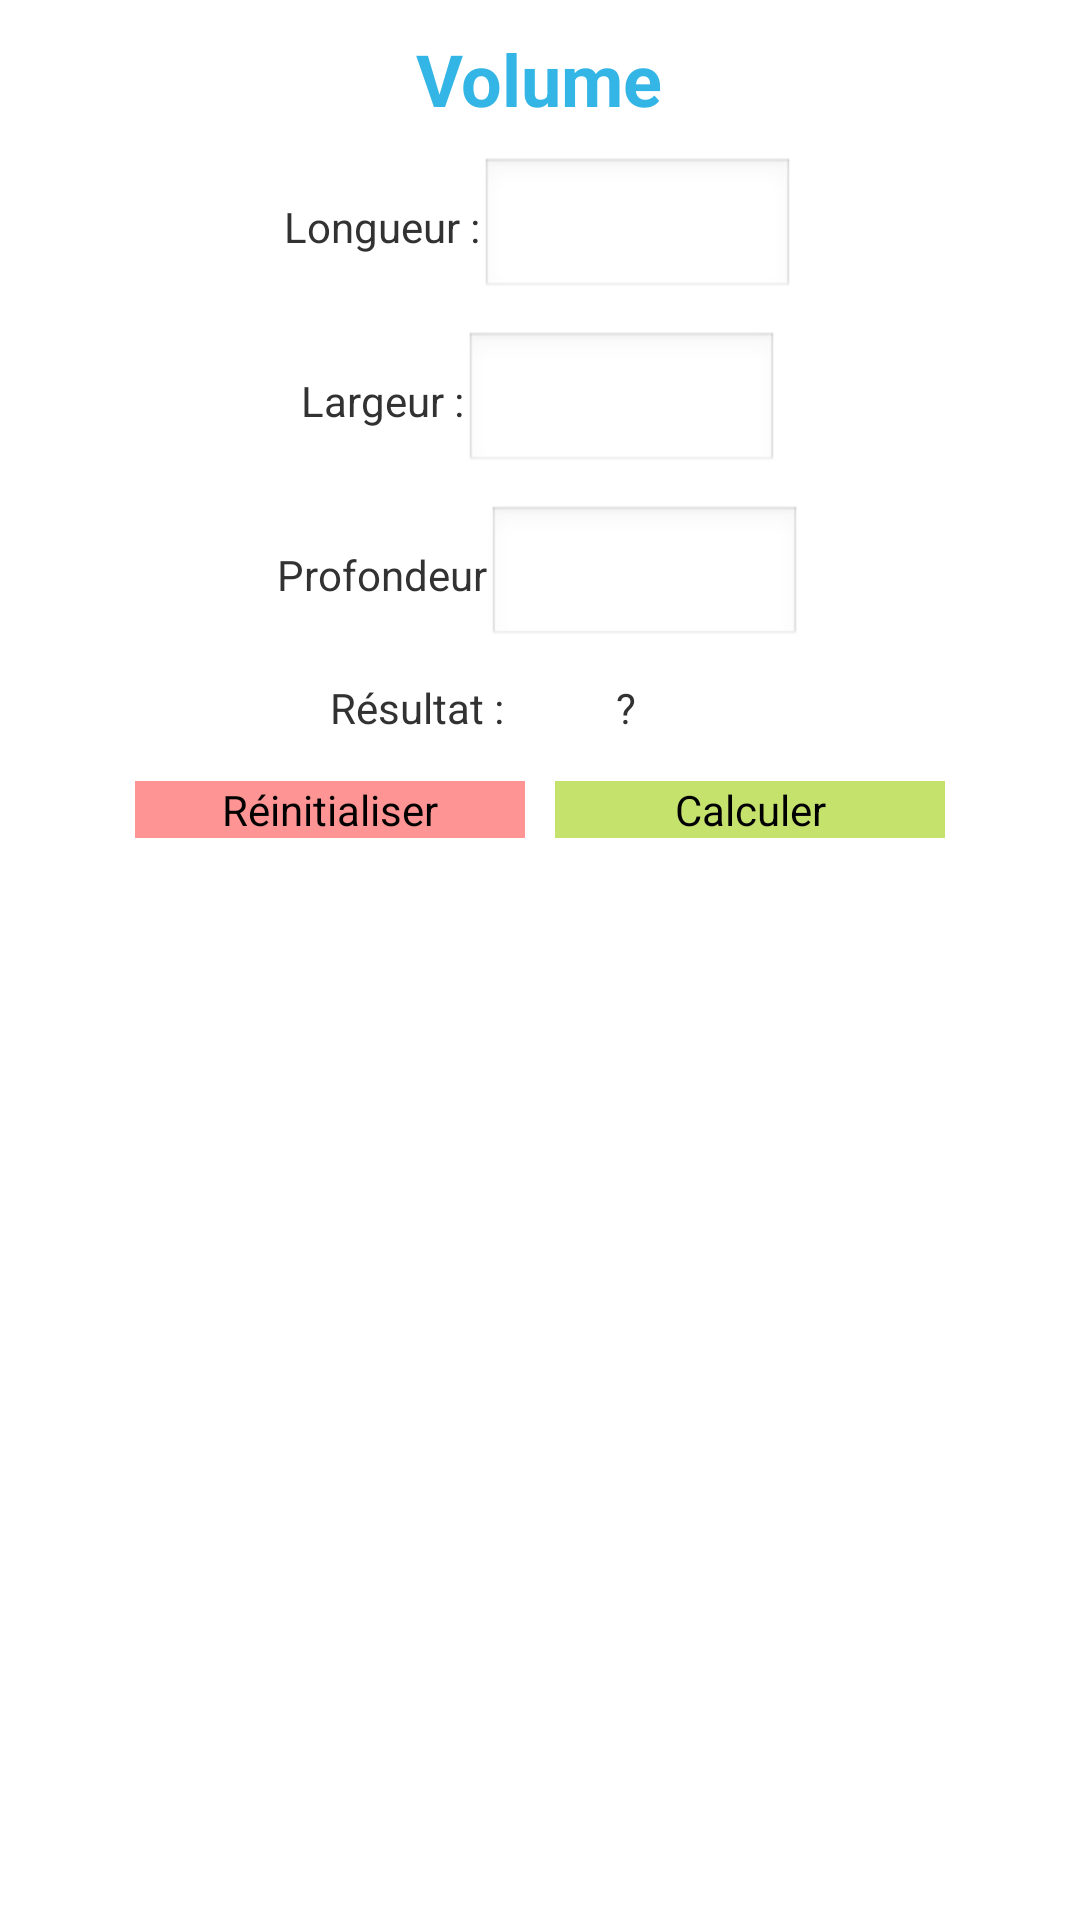

Android layout source for this screen:
<!-- AndroidManifest.xml: application theme AppTheme -->
<!-- res/layout/activity_volume.xml -->
<LinearLayout xmlns:android="http://schemas.android.com/apk/res/android"
    android:layout_width="fill_parent"
    android:layout_height="fill_parent"
    android:gravity="center_horizontal"
    android:orientation="vertical" >

    <TextView
        android:layout_width="wrap_content"
        android:layout_height="wrap_content"
        android:layout_margin="10dp"
        android:text="@string/title_activity_volume"
        android:textColor="#33B5E5"
        android:textSize="24sp"
        android:textStyle="bold" />

    <LinearLayout
        android:layout_width="fill_parent"
        android:layout_height="wrap_content"
        android:layout_marginBottom="10dp"
        android:gravity="center_horizontal"
        android:orientation="horizontal" >

        <TextView
            android:id="@+id/txtViewLongueur"
            android:layout_width="wrap_content"
            android:layout_height="wrap_content"
            android:text="@string/longueur" />

        <EditText
            android:id="@+id/editTextLongueur"
            android:layout_width="wrap_content"
            android:layout_height="wrap_content"
            android:ems="5"
            android:inputType="numberDecimal"
            android:text="" />
    </LinearLayout>

    <LinearLayout
        android:layout_width="fill_parent"
        android:layout_height="wrap_content"
        android:layout_marginBottom="10dp"
        android:gravity="center_horizontal"
        android:orientation="horizontal" >

        <TextView
            android:id="@+id/txtViewLargeur"
            android:layout_width="wrap_content"
            android:layout_height="wrap_content"
            android:text="@string/largeur" />

        <EditText
            android:id="@+id/editTextLargeur"
            android:layout_width="wrap_content"
            android:layout_height="wrap_content"
            android:ems="5"
            android:inputType="numberDecimal"
            android:text="" />
    </LinearLayout>

    <LinearLayout
        android:layout_width="fill_parent"
        android:layout_height="wrap_content"
        android:layout_marginBottom="10dp"
        android:gravity="center_horizontal"
        android:orientation="horizontal" >

        <TextView
            android:id="@+id/txtViewProfondeur"
            android:layout_width="wrap_content"
            android:layout_height="wrap_content"
            android:text="@string/profondeur" />

        <EditText
            android:id="@+id/editTextProfondeur"
            android:layout_width="wrap_content"
            android:layout_height="wrap_content"
            android:ems="5"
            android:inputType="numberDecimal"
            android:text="" />
    </LinearLayout>

    <LinearLayout
        android:layout_width="fill_parent"
        android:layout_height="wrap_content"
        android:layout_marginBottom="10dp"
        android:gravity="center_horizontal"
        android:orientation="horizontal" >

        <TextView
            android:layout_width="wrap_content"
            android:layout_height="wrap_content"
            android:text="@string/resultat" />

        <TextView
            android:id="@+id/resVolume"
            android:layout_width="wrap_content"
            android:layout_height="wrap_content"
            android:ems="5"
            android:gravity="center_horizontal"
            android:text="@string/interrogation" />
    </LinearLayout>

    <LinearLayout
        android:layout_width="fill_parent"
        android:layout_height="wrap_content"
        android:gravity="center_horizontal"
        android:orientation="horizontal" >

        <Button
            android:id="@+id/reinitialiser"
            android:layout_width="130dp"
            android:layout_height="wrap_content"
            android:layout_margin="5dp"
            android:background="#FF9494"
            android:text="@string/reinitialiser" />

        <Button
            android:id="@+id/calculer"
            android:layout_width="130dp"
            android:layout_height="wrap_content"
            android:layout_margin="5dp"
            android:background="#C5E26D"
            android:text="@string/calculer" />
    </LinearLayout>

</LinearLayout>
<!-- resources referenced by this layout -->
<resources>
  <string name="calculer">Calculer</string>
  <string name="interrogation">\?</string>
  <string name="largeur">Largeur :</string>
  <string name="longueur">Longueur :</string>
  <string name="profondeur">Profondeur</string>
  <string name="reinitialiser">Réinitialiser</string>
  <string name="resultat">Résultat : </string>
  <string name="title_activity_volume">Volume</string>
  <style name="AppTheme" parent="AppBaseTheme">
          
      </style>
  <style name="AppBaseTheme" parent="android:Theme.Light">
          
      </style>
</resources>
